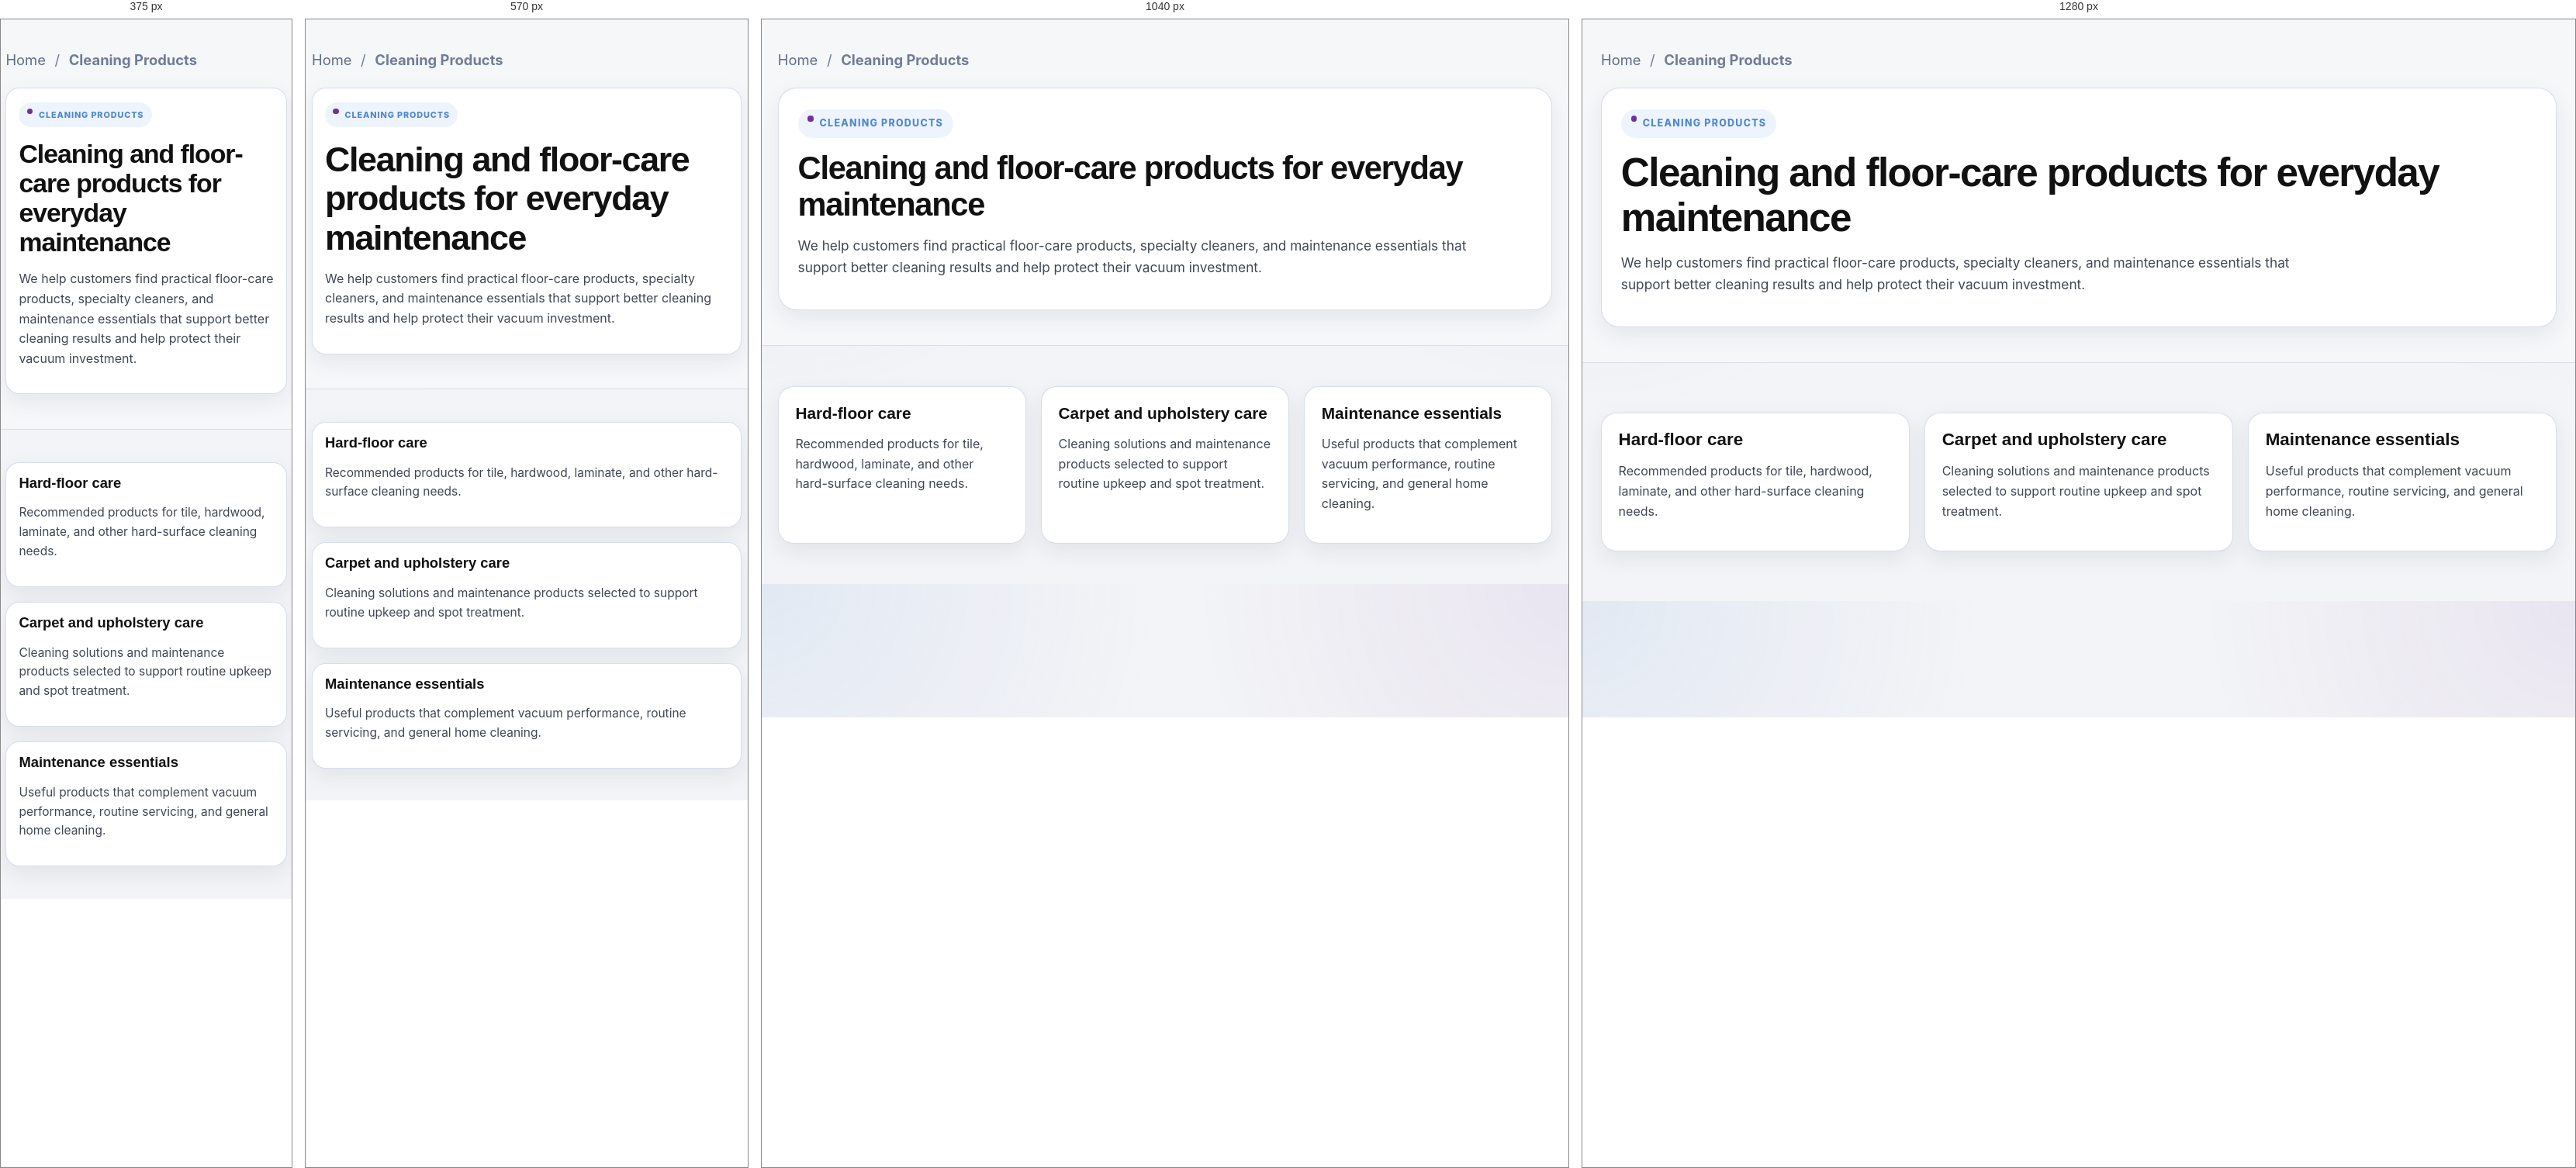
Rendered at 375 px, 570 px, 1040 px and 1280 px, left to right.

<!-- file: cleaning-products.html -->
<!DOCTYPE html>
<html lang="en">
<head>
<meta charset="UTF-8">
<meta name="viewport" content="width=device-width, initial-scale=1.0">
<title>Cleaning Products | Mississauga Vacuum Center</title>
<meta name="description" content="Floor care products, cleaning solutions, and maintenance essentials available through Mississauga Vacuum Center.">
<link rel="icon" href="logo4.png" type="image/png">
<link rel="stylesheet" href="styles.css">
<script defer src="site-config.js"></script>
<script defer src="main.js"></script>
</head>
<body>
<div data-site-header></div>
<main>
  <section class="page-hero">
    <div class="container">
      <div class="breadcrumbs"><a href="index.html">Home</a> <span>/</span> <strong>Cleaning Products</strong></div>
      <div class="panel">
        <div class="eyebrow">Cleaning products</div>
        <h1>Cleaning and floor-care products for everyday maintenance</h1>
        <p class="lead">We help customers find practical floor-care products, specialty cleaners, and maintenance essentials that support better cleaning results and help protect their vacuum investment.</p>
      </div>
    </div>
  </section>
  <section class="section">
    <div class="container support-grid">
      <article class="service-card"><h3>Hard-floor care</h3><p>Recommended products for tile, hardwood, laminate, and other hard-surface cleaning needs.</p></article>
      <article class="service-card"><h3>Carpet and upholstery care</h3><p>Cleaning solutions and maintenance products selected to support routine upkeep and spot treatment.</p></article>
      <article class="service-card"><h3>Maintenance essentials</h3><p>Useful products that complement vacuum performance, routine servicing, and general home cleaning.</p></article>
    </div>
  </section>
</main>
<div data-site-footer></div>
</body>
</html>

/* @media block from styles.css */
@media (max-width:1200px){
  .card-grid,.grid-4{grid-template-columns:repeat(3,1fr)}
  .category-scroll{grid-template-columns:repeat(3,1fr)}
  .feature-band-home-grid{grid-template-columns:repeat(3,1fr)!important}
}

/* @media block from styles.css */
@media (max-width:960px){
  .search-shell{min-width:0;flex:1}
  .trust-topline-inner{padding:.7rem 0 .8rem}
  .hero-box,.split-banner,.page-banner,.contact-grid,.grid-2,.footer-grid,.feature-band .container,.feature-band-home-grid{grid-template-columns:1fr!important}
  .card-grid,.grid-3,.grid-4,.info-grid,.support-grid{grid-template-columns:repeat(2,1fr)}
  .category-scroll{grid-template-columns:repeat(2,1fr)}
  .hero-image-wrap{min-height:320px}
}

/* @media block from styles.css */
@media (max-width:720px){
  .brand-row{align-items:flex-start}
  .brand-logo{width:96px;height:84px}
  .brand-tagline{font-size:.88rem}
  .hero-copy{padding:2rem 1.25rem;margin:.8rem}
  .hero-cta-row .btn{min-width:0;width:100%}
  .trust-marquee-item{padding:0 1rem}

  .topline-inner,.brand-row,.utility-nav .container{flex-direction:column;align-items:flex-start;padding:.7rem 0}
  .header-actions{width:100%}
  .search-shell{width:100%;min-width:0}
  .category-nav a{padding:.9rem .85rem;font-size:.92rem}
  .hero-copy{margin:.8rem;padding:1.6rem}
  .hero-image-wrap{min-height:260px}
  .card-grid,.grid-3,.grid-4,.info-grid,.support-grid,.category-scroll{grid-template-columns:1fr}
  .product-media{min-height:260px}
}

/* @media block from styles.css */
@media (max-width:960px){.story-grid,.quote-home-grid,.form-grid-2{grid-template-columns:1fr}}

/* @media block from styles.css */
@media (max-width:960px){.miele-partner-card{grid-template-columns:1fr}.miele-logo-box{max-width:240px}}

/* @media block from styles.css */
@media (max-width: 860px){.sales-filter-bar{align-items:flex-start}.sales-filter-meta{align-items:flex-start}.filter-chip-row{width:100%}.filter-chip{flex:0 0 auto}}

/* @media block from styles.css */
@media (min-width: 861px){
  .accessory-filter-bar-primary{border-radius:24px}
  .accessory-filter-bar-secondary{max-width:980px;border-radius:22px}
}

/* @media block from styles.css */
@media (max-width: 860px){
  .accessory-filter-bar-primary,.accessory-filter-bar-secondary{padding:1rem}
  .accessory-filter-label{margin-bottom:.3rem}
}

/* @media block from styles.css */
@media (max-width: 980px){.services-hero-grid,.services-problem-grid,.retractable-grid,.cta-strip{grid-template-columns:1fr}.services-problem-list,.simple-benefits-grid{grid-template-columns:1fr}}

/* @media block from styles.css */
@media (max-width:980px){.brand-spotlight-grid,.services-highlight-strip{grid-template-columns:1fr}}

/* @media block from styles.css */
@media (max-width: 1100px){.services-hero-grid{grid-template-columns:1fr;gap:1.6rem;}.services-hero-copy,.services-hero-copy .lead{max-width:none;}.services-hero-copy h1{max-width:13ch;}.services-hero-card{justify-self:start;max-width:760px;}}

/* @media block from styles.css */
@media (max-width: 768px){.services-hero{padding:3.25rem 0 2.4rem;}.services-hero-copy h1{font-size:clamp(2.2rem,9vw,3.25rem);max-width:none;}.services-hero-card{padding:1.35rem 1.2rem;border-radius:20px;}.compact-checks li{font-size:.98rem;padding-left:1.8rem;}}

/* @media block from styles.css */
@media (max-width: 1100px){
  .hero-box{grid-template-columns:1fr;}
  .hero-media-column{padding:0 1.2rem 1.2rem 1.2rem;grid-template-rows:auto auto;}
  .hero-copy{margin:1.2rem 1.2rem .6rem 1.2rem;}
}

/* @media block from styles.css */
@media (max-width: 768px){
  .hero-media-column{padding:0 1rem 1rem 1rem;gap:1rem;}
  .hero-copy{padding:2.2rem 1.4rem;}
  .hero-image-wrap-secondary{min-height:220px;}
}

/* @media block from styles.css */
@media (max-width: 1180px){
  .reviews-contact-grid{grid-template-columns:1fr}
}

/* @media block from styles.css */
@media (max-width: 860px){
  .home-review-grid{grid-template-columns:1fr}
}

/* @media block from styles.css */
@media (min-width:1201px){
  .card-grid{grid-template-columns:repeat(4,minmax(0,1fr))}
}

/* @media block from styles.css */
@media (max-width:1100px){
  .brand-row{min-height:auto}
  .header-actions{justify-content:flex-start}
  .hero-box{border-radius:28px}
  .hero-copy{margin:1rem;padding:2.2rem}
}

/* @media block from styles.css */
@media (max-width:960px){
  .section-head{
    display:grid;
    gap:1rem;
    margin-bottom:1.25rem;
  }
  .section-head .btn{justify-self:start}
  .brand-row{gap:.9rem}
  .header-actions{width:100%;justify-content:flex-start}
  .header-actions .btn{flex:1 1 190px}
  .utility-nav-simple-inner{align-items:flex-start}
  .notice-title{text-align:left}
  .hero-media-column{padding:0 1rem 1rem}
  .hero-image-wrap{min-height:300px}
  .product-media{min-height:260px}
  .product-footer{flex-wrap:wrap}
  .product-footer .btn{flex:1 1 150px}
}

/* @media block from styles.css */
@media (max-width:720px){
  html{scroll-padding-top:1rem}
  body{font-size:15.5px}
  .container{width:min(100% - 1rem, var(--container))}
  .site-header{position:relative;top:auto;box-shadow:0 8px 24px rgba(21,34,58,.08)}
  .trust-topline{display:block}
  .trust-topline-inner{padding:.5rem 0}
  .trust-marquee-shell{border-radius:14px}
  .trust-marquee-track{padding:.55rem 0;gap:2rem;animation-duration:36s}
  .trust-marquee-item{gap:.55rem;padding:0 .8rem}
  .dealer-label,.dealer-pill{font-size:.78rem;min-height:1.9rem;padding:.35rem .62rem}
  .dealer-sep{font-size:.85rem}

  .brand-row{
    display:grid;
    grid-template-columns:1fr;
    gap:.55rem;
    align-items:start;
    padding:.7rem 0 .65rem;
  }
  .brand{width:100%;gap:.7rem;align-items:Centre}
  .brand-logo{width:72px;height:64px;border-radius:16px}
  .brand-name{font-size:clamp(1.05rem,5vw,1.45rem);line-height:1.08}
  .brand-tagline{font-size:.78rem;line-height:1.25}
  .brand-since{font-size:.68rem;letter-spacing:.06em}

  .header-actions{
    display:grid;
    grid-template-columns:1fr;
    gap:.5rem;
    width:100%;
    margin-top:.2rem;
  }
  .header-actions .btn{
    width:100%;
    min-height:42px;
    padding:.72rem .85rem;
    border-radius:12px;
    font-size:.86rem;
    line-height:1.15;
    white-space:normal;
    text-align:Centre;
  }

  .category-nav{overflow:visible;white-space:normal;padding:.35rem 0;background:linear-gradient(135deg,var(--navy),var(--red))}
  .category-nav .container{
    display:grid;
    grid-template-columns:repeat(2,minmax(0,1fr));
    gap:.38rem;
    padding:0;
  }
  .category-nav a{
    display:flex;
    align-items:Centre;
    justify-content:Centre;
    min-height:42px;
    padding:.55rem .45rem;
    border:1px solid rgba(255,255,255,.17);
    border-radius:12px;
    background:rgba(255,255,255,.08);
    font-size:.74rem;
    line-height:1.18;
    text-align:Centre;
    white-space:normal;
  }
  .category-nav a.accent{background:rgba(255,255,255,.18)}
  .utility-nav .container{padding:.6rem 0;align-items:flex-start}
  .notice-title{font-size:1rem;line-height:1.25}

  h1{font-size:clamp(2rem,9vw,2.8rem)}
  h2{font-size:clamp(1.65rem,7vw,2.25rem)}
  h3{font-size:1.15rem}
  .lead{font-size:1rem}
  .eyebrow{font-size:.68rem;padding:.45rem .65rem;letter-spacing:.08em}

  .section{padding:2.6rem 0}
  .section-sm{padding:1.7rem 0}
  .hero-retail{padding:1rem 0 1.6rem}
  .hero-box{border-radius:20px}
  .hero-copy{margin:.55rem;padding:1.35rem;border-radius:18px}
  .hero-copy h1{max-width:none}
  .btn-row{gap:.6rem}
  .btn-row .btn,.hero-cta-row .btn{width:100%;min-width:0}
  .hero-media-column{padding:0 .55rem .55rem;gap:.65rem}
  .hero-image-wrap,.hero-image-wrap-clean{min-height:220px;border-radius:18px}
  .hero-image-wrap-secondary{min-height:190px}

  .section-head{gap:.75rem;margin-bottom:1rem}
  .section-head p{font-size:.97rem}
  .grid-2,.grid-3,.grid-4,.info-grid,.support-grid,.card-grid,.category-scroll,.home-review-grid,.brand-spotlight-grid,.services-highlight-strip,.feature-band .container,.feature-band-home-grid{
    grid-template-columns:1fr!important;
  }
  .category-tile{min-height:auto;padding:.85rem;border-radius:18px}
  .category-icon{width:66px;height:66px}
  .category-icon img{width:48px;height:48px}

  .product-card{border-radius:18px}
  .product-media{min-height:218px;padding:1rem}
  .product-media img{max-height:190px}
  .product-badge{top:.75rem;left:.75rem;font-size:.72rem}
  .product-body{padding:1rem;gap:.62rem}
  .product-title{font-size:1rem}
  .product-desc,.product-best,.product-detail-section ul{font-size:.9rem}
  .product-footer{display:grid;grid-template-columns:1fr;gap:.65rem}
  .product-footer .btn{width:100%}
  .price{font-size:1.08rem}

  .panel,.service-card,.stat-card,.google-review-card,.info-box{border-radius:18px;padding:1rem}
  .callout-dark,.cta-strip{border-radius:20px;padding:1.25rem}
  .map-frame{min-height:320px;border-radius:18px}
  .form-grid-2{grid-template-columns:1fr;gap:.8rem}
  input,textarea,select{font-size:16px}

  .sales-filter-bar,.accessory-filter-bar-primary,.accessory-filter-bar-secondary{border-radius:18px}
  .filter-chip-row{display:flex;flex-wrap:wrap;gap:.5rem}
  .filter-chip{min-height:42px;padding:.68rem .78rem;font-size:.84rem;white-space:normal;text-align:Centre;line-height:1.15}

  .footer{padding:2.4rem 0 1.2rem;margin-top:2rem}
  .footer .brand img{max-width:220px}
  .footer-bottom{display:grid;gap:.5rem}
}

/* @media block from styles.css */
@media (max-width:420px){
  .container{width:min(100% - .8rem, var(--container))}
  .category-nav .container{grid-template-columns:1fr}
  .brand-logo{width:66px;height:58px}
  .header-actions .btn{font-size:.84rem}
  .hero-copy{padding:1.1rem}
  .hero-image-wrap,.hero-image-wrap-clean{min-height:190px}
}